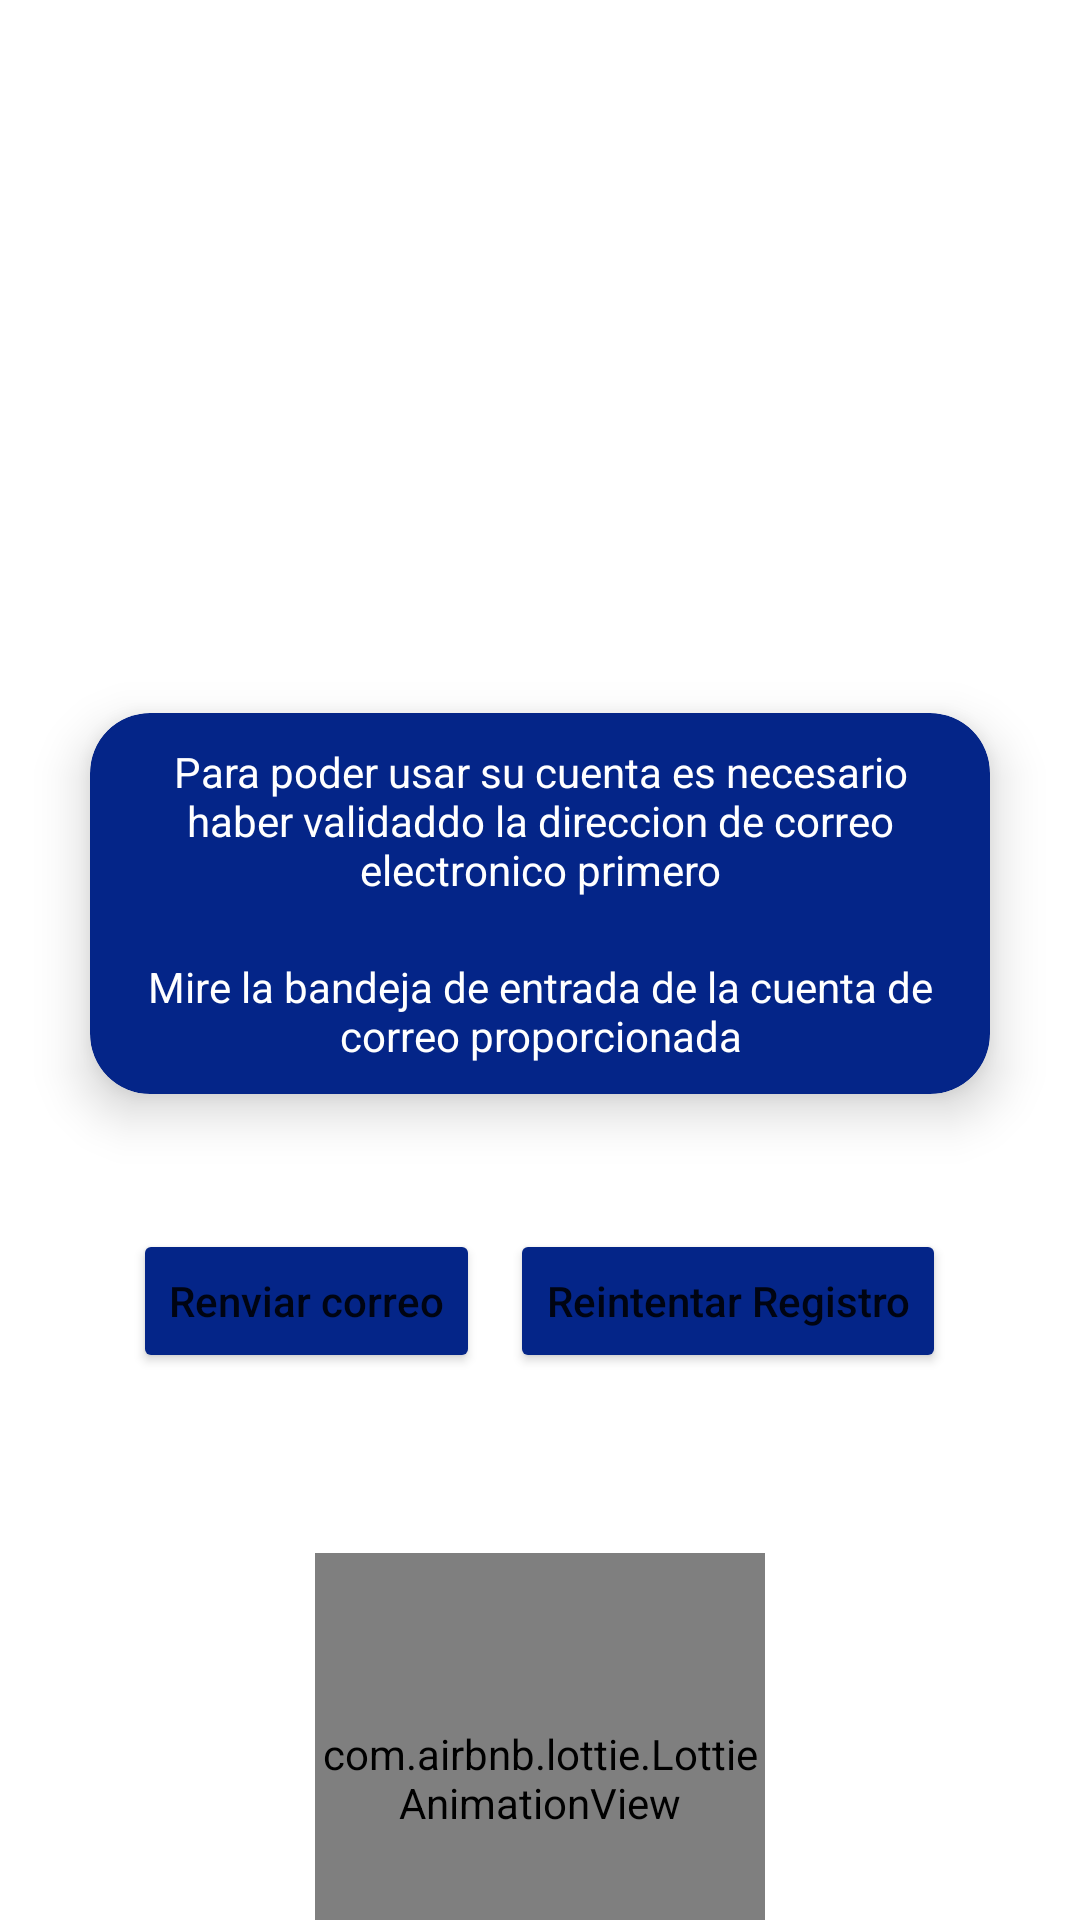

The Android layout XML behind this screen, and the referenced resources:
<!-- AndroidManifest.xml: application theme Theme.CaptureAIT -->
<!-- res/layout/activity_validation.xml -->
<?xml version="1.0" encoding="utf-8"?>
<LinearLayout xmlns:android="http://schemas.android.com/apk/res/android"
    xmlns:app="http://schemas.android.com/apk/res-auto"
    xmlns:tools="http://schemas.android.com/tools"
    android:id="@+id/main"
    android:layout_width="match_parent"
    android:layout_height="match_parent"
    android:background="@drawable/auxiliar_background"
    android:orientation="vertical"
    tools:context=".view.authentication.ValidationActivity">

    <TextView
        android:id="@+id/textView3"
        android:layout_width="wrap_content"
        android:layout_height="wrap_content"
        android:layout_marginHorizontal="50dp"
        android:layout_marginBottom="50dp"
        android:layout_marginTop="100dp"
        android:text="Validación de Correo"
        android:textAlignment="center"
        android:textSize="35sp"
        android:textStyle="bold"
        android:textColor="@color/white"/>

    <androidx.cardview.widget.CardView
        android:layout_width="wrap_content"
        android:layout_height="wrap_content"
        app:cardCornerRadius="20dp"
        android:layout_marginHorizontal="30dp"
        android:backgroundTint="@color/blue4"
        app:cardElevation="10dp">

        <LinearLayout
            android:layout_width="wrap_content"
            android:layout_height="wrap_content"
            android:orientation="vertical">

            <TextView
                android:id="@+id/textView4"
                android:layout_width="wrap_content"
                android:layout_height="wrap_content"
                android:layout_margin="10dp"
                android:gravity="center"
                android:textColor="@color/white"
                android:text="Para poder usar su cuenta es necesario haber validaddo la direccion de correo electronico primero" />

            <TextView
                android:id="@+id/textView5"
                android:layout_width="wrap_content"
                android:layout_height="wrap_content"
                android:layout_margin="10dp"
                android:gravity="center"
                android:textColor="@color/white"
                android:text="Mire la bandeja de entrada de la cuenta de correo proporcionada"/>

        </LinearLayout>

    </androidx.cardview.widget.CardView>

    <LinearLayout
        android:id="@+id/linearLayout"
        android:layout_width="match_parent"
        android:layout_height="wrap_content"
        android:layout_marginTop="45dp"
        android:orientation="horizontal"
        android:gravity="center"
        android:paddingHorizontal="25dp">

        <Button
            android:id="@+id/btnNewEmail"
            android:layout_width="wrap_content"
            android:layout_height="wrap_content"
            android:text="Renviar correo"
            android:layout_marginEnd="5dp"
            android:textAllCaps="false"
            android:backgroundTint="@color/blue4"/>

        <Button
            android:id="@+id/btnNewRegister"
            android:layout_width="wrap_content"
            android:layout_height="wrap_content"
            android:text="Reintentar Registro"
            android:layout_marginStart="5dp"
            android:textAllCaps="false"
            android:backgroundTint="@color/blue4"/>

    </LinearLayout>

    <com.airbnb.lottie.LottieAnimationView
        android:id="@+id/lottieAnimationView2"
        android:layout_width="150dp"
        android:layout_height="150dp"
        android:layout_gravity="center"
        android:layout_marginVertical="60dp"
        app:lottie_autoPlay="true"
        app:lottie_fileName="loading_dark.json"
        app:lottie_imageAssetsFolder="assets"
        app:lottie_loop="true" />


</LinearLayout>
<!-- resources referenced by this layout -->
<resources>
  <color name="blue4">#042588</color>
  <color name="white">#FFFFFF</color>
  <style name="Theme.CaptureAIT" parent="Base.Theme.CaptureAIT" />
  <style name="Base.Theme.CaptureAIT" parent="Theme.MaterialComponents.Light.NoActionBar">
          
          <item name="colorPrimary">@color/blue1</item>
          <item name="colorPrimaryVariant">@color/blue2</item>
          <item name="colorOnPrimary">@color/white</item>
          
          <item name="colorSecondary">@color/orange1</item>
          <item name="colorSecondaryVariant">@color/orange2</item>
          <item name="colorOnSecondary">@color/black</item>
          
          <item name="android:statusBarColor">@color/blue3</item>
          
      </style>
  <color name="blue1">#0D89ED</color>
  <color name="blue2">#0C6CDC</color>
  <color name="orange1">#F8A313</color>
  <color name="orange2">#DC6F06</color>
  <color name="black">#000000</color>
  <color name="blue3">#042588</color>
</resources>
